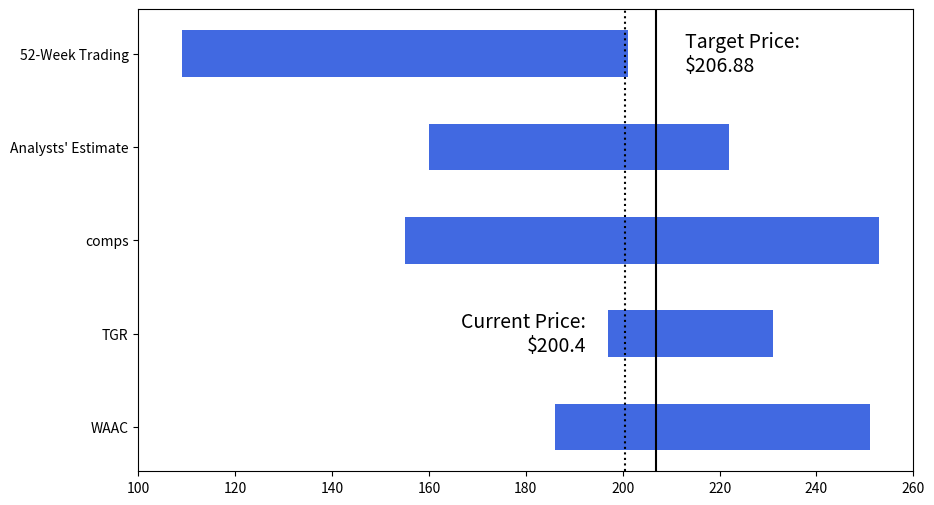

Write Python code to recreate this figure.
import matplotlib.pyplot as plt

categories = ['WAAC','TGR', 'comps', 'Analysts\' Estimate', '52-Week Trading']
starts = [186,197,155,160,109]
values = [251,231,253,222,201]
length = [values[i] - starts[i] for i in range(len(values))]
means = [(start + value) / 2 for start, value in zip(starts[:-1], values[:-1])]

target_price = round(sum(means) / len(means),2)
current_price = 200.40
plt.figure(figsize=(10,6))
plt.barh(categories, length, height=0.5, left=starts, color='royalblue', alpha=1)
plt.axvline(x=current_price, color='black', linestyle=':', label='Current Price')
plt.axvline(x=target_price, color='black', linestyle='-', label='Target Price')
plt.xlim(100, 260)

plt.text(current_price - 8, 1, f'Current Price:\n${current_price}', va='center', ha='right', fontsize=14)
plt.text(target_price + 6, 4, f'Target Price:\n${target_price}', va='center', ha='left', fontsize=14)

plt.show()
